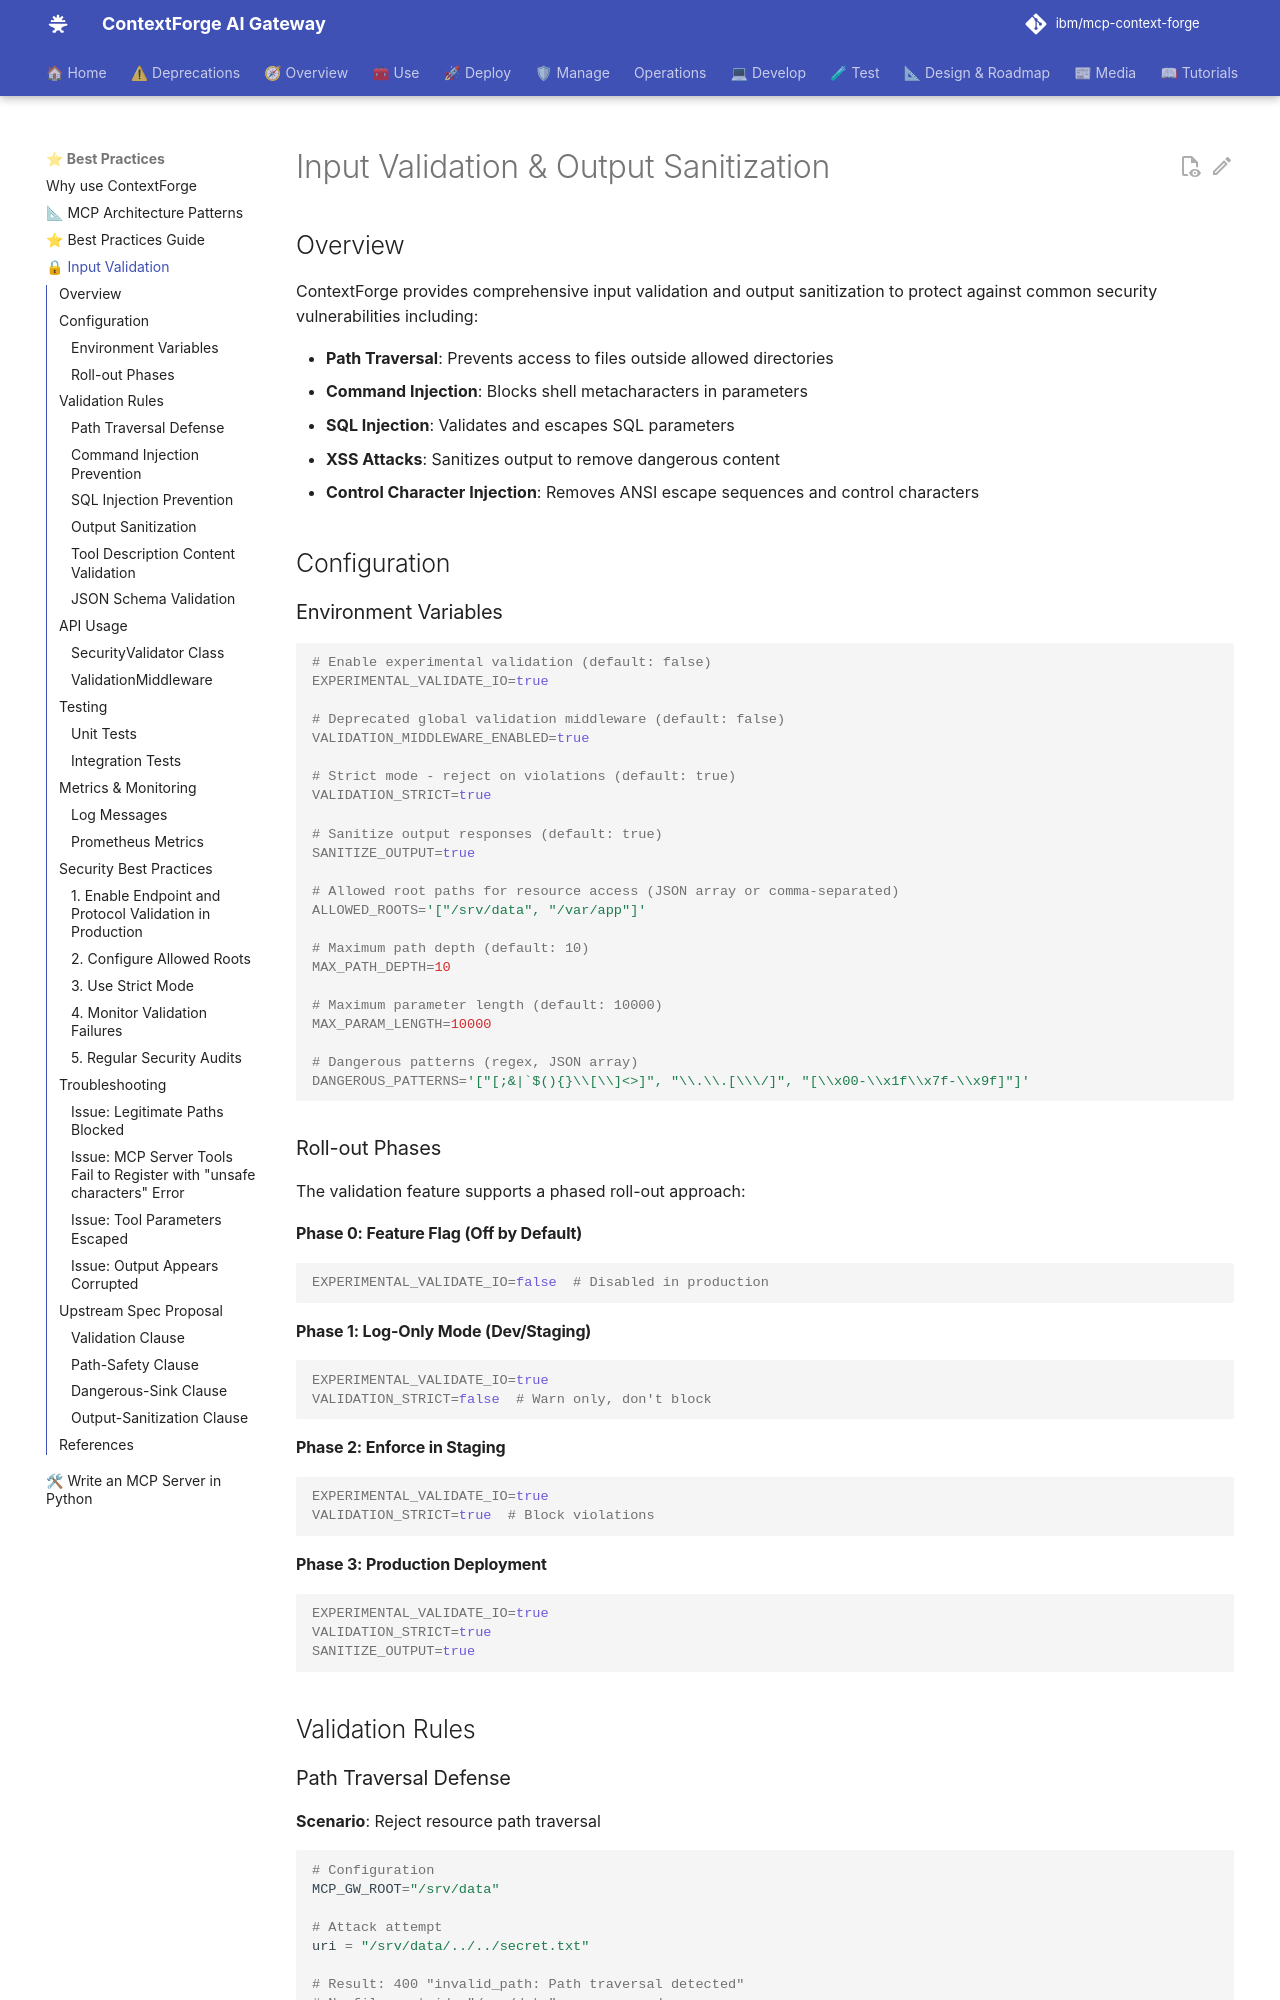

repository: brian-hussey/mcp-context-forge · page: 1.0.11/best-practices/input-validation/index.html · generator: mkdocs

# Input Validation & Output Sanitization

## Overview

ContextForge provides comprehensive input validation and output sanitization to protect against common security vulnerabilities including:

- **Path Traversal**: Prevents access to files outside allowed directories
- **Command Injection**: Blocks shell metacharacters in parameters
- **SQL Injection**: Validates and escapes SQL parameters
- **XSS Attacks**: Sanitizes output to remove dangerous content
- **Control Character Injection**: Removes ANSI escape sequences and control characters

## Configuration

### Environment Variables

```bash
# Enable experimental validation (default: false)
EXPERIMENTAL_VALIDATE_IO=true

# Deprecated global validation middleware (default: false)
VALIDATION_MIDDLEWARE_ENABLED=true

# Strict mode - reject on violations (default: true)
VALIDATION_STRICT=true

# Sanitize output responses (default: true)
SANITIZE_OUTPUT=true

# Allowed root paths for resource access (JSON array or comma-separated)
ALLOWED_ROOTS='["/srv/data", "/var/app"]'

# Maximum path depth (default: 10)
MAX_PATH_DEPTH=10

# Maximum parameter length (default: 10000)
MAX_PARAM_LENGTH=10000

# Dangerous patterns (regex, JSON array)
DANGEROUS_PATTERNS='["[;&|`$(){}\\[\\]<>]", "\\.\\.[\\\/]", "[\\x00-\\x1f\\x7f-\\x9f]"]'
```

### Roll-out Phases

The validation feature supports a phased roll-out approach:

#### Phase 0: Feature Flag (Off by Default)
```bash
EXPERIMENTAL_VALIDATE_IO=false  # Disabled in production
```

#### Phase 1: Log-Only Mode (Dev/Staging)
```bash
EXPERIMENTAL_VALIDATE_IO=true
VALIDATION_STRICT=false  # Warn only, don't block
```

#### Phase 2: Enforce in Staging
```bash
EXPERIMENTAL_VALIDATE_IO=true
VALIDATION_STRICT=true  # Block violations
```

#### Phase 3: Production Deployment
```bash
EXPERIMENTAL_VALIDATE_IO=true
VALIDATION_STRICT=true
SANITIZE_OUTPUT=true
```

## Validation Rules

### Path Traversal Defense

**Scenario**: Reject resource path traversal

```python
# Configuration
MCP_GW_ROOT="/srv/data"

# Attack attempt
uri = "/srv/data/../../secret.txt"

# Result: 400 "invalid_path: Path traversal detected"
# No files outside "/srv/data" are accessed
```

**Implementation**:

- Normalizes paths using `Path.resolve()`
- Checks for `..` sequences
- Validates against `ALLOWED_ROOTS`
- Enforces `MAX_PATH_DEPTH` limit
